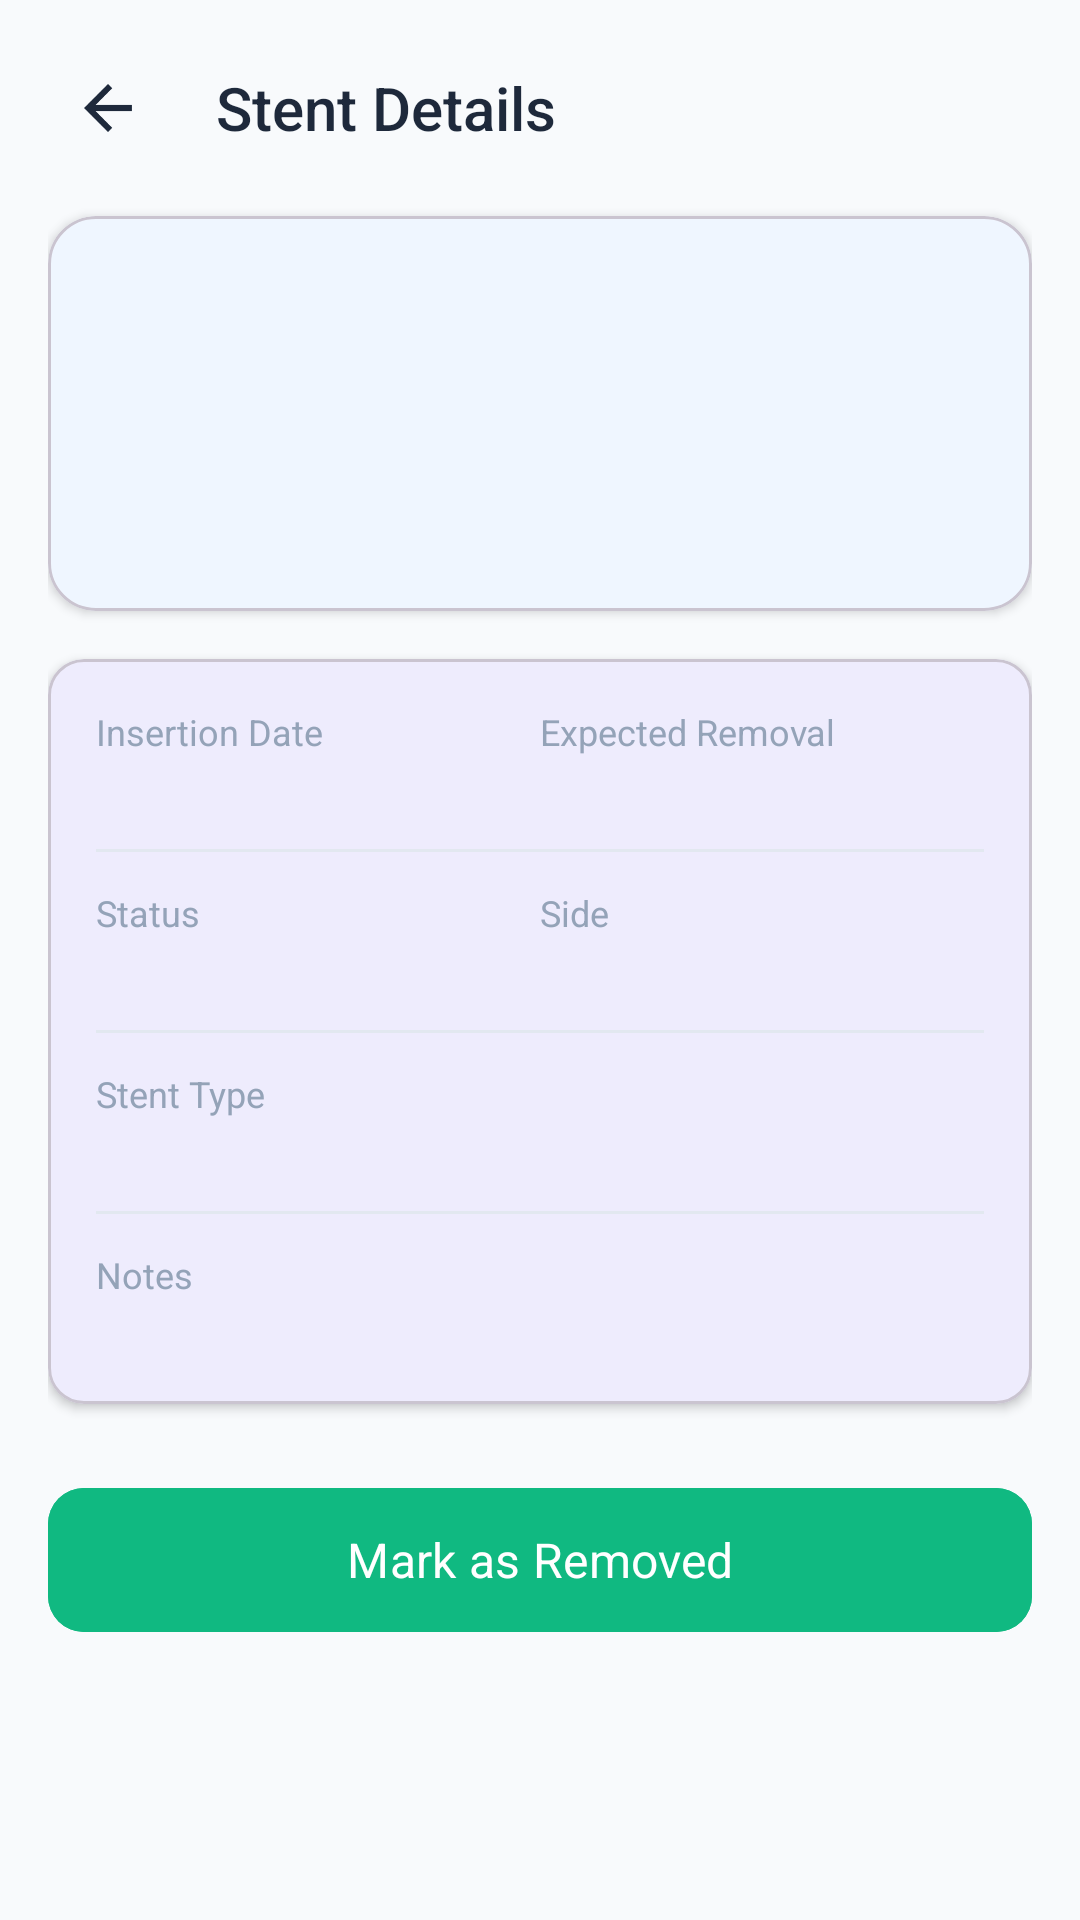

Here is an Android app screen rendered from its layout file. Give the layout XML and the strings, colors and styles it references.
<!-- AndroidManifest.xml: application theme Theme.DJStentCare -->
<!-- res/layout/activity_stent_details.xml -->
<?xml version="1.0" encoding="utf-8"?>
<ScrollView
    xmlns:android="http://schemas.android.com/apk/res/android"
    xmlns:app="http://schemas.android.com/apk/res-auto"
    android:layout_width="match_parent"
    android:layout_height="match_parent"
    android:background="@color/background"
    android:fillViewport="true">

    <LinearLayout
        android:layout_width="match_parent"
        android:layout_height="wrap_content"
        android:orientation="vertical"
        android:padding="16dp">

        
        <LinearLayout
            android:layout_width="match_parent"
            android:layout_height="wrap_content"
            android:orientation="horizontal"
            android:gravity="center_vertical">

            <ImageButton
                android:id="@+id/btnBack"
                android:layout_width="40dp"
                android:layout_height="40dp"
                android:src="@drawable/ic_back"
                android:background="?attr/selectableItemBackgroundBorderless"
                android:contentDescription="Back" />

            <TextView
                android:layout_width="0dp"
                android:layout_height="wrap_content"
                android:layout_weight="1"
                android:layout_marginStart="16dp"
                android:text="Stent Details"
                android:textSize="20sp"
                android:textColor="@color/text_primary"
                android:fontFamily="sans-serif-medium" />
        </LinearLayout>

        
        <com.google.android.material.card.MaterialCardView
            android:layout_width="match_parent"
            android:layout_height="wrap_content"
            android:layout_marginTop="16dp"
            app:cardCornerRadius="16dp"
            app:cardElevation="2dp"
            app:cardBackgroundColor="@color/primary_very_light">

            <LinearLayout
                android:layout_width="match_parent"
                android:layout_height="wrap_content"
                android:orientation="vertical"
                android:padding="20dp">

                <TextView
                    android:id="@+id/tvStentId"
                    android:layout_width="wrap_content"
                    android:layout_height="wrap_content"
                    android:textSize="24sp"
                    android:textColor="@color/primary"
                    android:fontFamily="sans-serif-medium" />

                <TextView
                    android:id="@+id/tvPatientName"
                    android:layout_width="wrap_content"
                    android:layout_height="wrap_content"
                    android:layout_marginTop="4dp"
                    android:textSize="14sp"
                    android:textColor="@color/text_secondary" />

                <TextView
                    android:id="@+id/tvDaysLeft"
                    android:layout_width="wrap_content"
                    android:layout_height="wrap_content"
                    android:layout_marginTop="12dp"
                    android:textSize="18sp"
                    android:fontFamily="sans-serif-medium" />
            </LinearLayout>
        </com.google.android.material.card.MaterialCardView>

        
        <com.google.android.material.card.MaterialCardView
            android:layout_width="match_parent"
            android:layout_height="wrap_content"
            android:layout_marginTop="16dp"
            app:cardCornerRadius="12dp"
            app:cardElevation="2dp">

            <LinearLayout
                android:layout_width="match_parent"
                android:layout_height="wrap_content"
                android:orientation="vertical"
                android:padding="16dp">

                <LinearLayout
                    android:layout_width="match_parent"
                    android:layout_height="wrap_content"
                    android:orientation="horizontal">

                    <LinearLayout
                        android:layout_width="0dp"
                        android:layout_height="wrap_content"
                        android:layout_weight="1"
                        android:orientation="vertical">

                        <TextView
                            android:layout_width="wrap_content"
                            android:layout_height="wrap_content"
                            android:text="Insertion Date"
                            android:textSize="12sp"
                            android:textColor="@color/text_hint" />

                        <TextView
                            android:id="@+id/tvInsertDate"
                            android:layout_width="wrap_content"
                            android:layout_height="wrap_content"
                            android:textSize="14sp"
                            android:textColor="@color/text_primary" />
                    </LinearLayout>

                    <LinearLayout
                        android:layout_width="0dp"
                        android:layout_height="wrap_content"
                        android:layout_weight="1"
                        android:orientation="vertical">

                        <TextView
                            android:layout_width="wrap_content"
                            android:layout_height="wrap_content"
                            android:text="Expected Removal"
                            android:textSize="12sp"
                            android:textColor="@color/text_hint" />

                        <TextView
                            android:id="@+id/tvRemovalDate"
                            android:layout_width="wrap_content"
                            android:layout_height="wrap_content"
                            android:textSize="14sp"
                            android:textColor="@color/text_primary" />
                    </LinearLayout>
                </LinearLayout>

                <View
                    android:layout_width="match_parent"
                    android:layout_height="1dp"
                    android:layout_marginVertical="12dp"
                    android:background="@color/divider" />

                <LinearLayout
                    android:layout_width="match_parent"
                    android:layout_height="wrap_content"
                    android:orientation="horizontal">

                    <LinearLayout
                        android:layout_width="0dp"
                        android:layout_height="wrap_content"
                        android:layout_weight="1"
                        android:orientation="vertical">

                        <TextView
                            android:layout_width="wrap_content"
                            android:layout_height="wrap_content"
                            android:text="Status"
                            android:textSize="12sp"
                            android:textColor="@color/text_hint" />

                        <TextView
                            android:id="@+id/tvStatus"
                            android:layout_width="wrap_content"
                            android:layout_height="wrap_content"
                            android:textSize="14sp"
                            android:textColor="@color/success" />
                    </LinearLayout>

                    <LinearLayout
                        android:layout_width="0dp"
                        android:layout_height="wrap_content"
                        android:layout_weight="1"
                        android:orientation="vertical">

                        <TextView
                            android:layout_width="wrap_content"
                            android:layout_height="wrap_content"
                            android:text="Side"
                            android:textSize="12sp"
                            android:textColor="@color/text_hint" />

                        <TextView
                            android:id="@+id/tvSide"
                            android:layout_width="wrap_content"
                            android:layout_height="wrap_content"
                            android:textSize="14sp"
                            android:textColor="@color/text_primary" />
                    </LinearLayout>
                </LinearLayout>

                <View
                    android:layout_width="match_parent"
                    android:layout_height="1dp"
                    android:layout_marginVertical="12dp"
                    android:background="@color/divider" />

                <TextView
                    android:layout_width="wrap_content"
                    android:layout_height="wrap_content"
                    android:text="Stent Type"
                    android:textSize="12sp"
                    android:textColor="@color/text_hint" />

                <TextView
                    android:id="@+id/tvStentType"
                    android:layout_width="wrap_content"
                    android:layout_height="wrap_content"
                    android:textSize="14sp"
                    android:textColor="@color/text_primary" />

                <View
                    android:layout_width="match_parent"
                    android:layout_height="1dp"
                    android:layout_marginVertical="12dp"
                    android:background="@color/divider" />

                <TextView
                    android:layout_width="wrap_content"
                    android:layout_height="wrap_content"
                    android:text="Notes"
                    android:textSize="12sp"
                    android:textColor="@color/text_hint" />

                <TextView
                    android:id="@+id/tvNotes"
                    android:layout_width="wrap_content"
                    android:layout_height="wrap_content"
                    android:textSize="14sp"
                    android:textColor="@color/text_primary" />
            </LinearLayout>
        </com.google.android.material.card.MaterialCardView>

        <Button
            android:id="@+id/btnMarkRemoved"
            style="@style/PrimaryButton"
            android:layout_width="match_parent"
            android:layout_marginTop="24dp"
            android:text="Mark as Removed"
            android:backgroundTint="@color/success" />

        <ProgressBar
            android:id="@+id/progressBar"
            android:layout_width="wrap_content"
            android:layout_height="wrap_content"
            android:layout_gravity="center"
            android:visibility="gone" />

    </LinearLayout>
</ScrollView>
<!-- resources referenced by this layout -->
<resources>
  <color name="background">#F8FAFC</color>
  <color name="divider">#E2E8F0</color>
  <color name="primary">#2563EB</color>
  <color name="primary_very_light">#EFF6FF</color>
  <color name="success">#10B981</color>
  <color name="text_hint">#94A3B8</color>
  <color name="text_primary">#1E293B</color>
  <color name="text_secondary">#64748B</color>
  <!-- drawable ic_back (drawable) -->
  <?xml version="1.0" encoding="utf-8"?>
  <vector xmlns:android="http://schemas.android.com/apk/res/android"
      android:width="24dp"
      android:height="24dp"
      android:viewportWidth="24"
      android:viewportHeight="24">
      <path
          android:pathData="M20,11H7.83L13.42,5.41L12,4L4,12L12,20L13.41,18.59L7.83,13H20V11Z"
          android:fillColor="@color/text_primary"/>
  </vector>
  <style name="PrimaryButton" parent="Widget.Material3.Button">
          <item name="android:layout_width">match_parent</item>
          <item name="android:layout_height">56dp</item>
          <item name="android:textSize">16sp</item>
          <item name="android:textColor">@color/text_on_primary</item>
          <item name="backgroundTint">@color/primary</item>
          <item name="cornerRadius">12dp</item>
          <item name="android:textAllCaps">false</item>
      </style>
  <style name="Theme.DJStentCare" parent="Theme.Material3.Light.NoActionBar">
          <item name="colorPrimary">@color/primary</item>
          <item name="colorPrimaryDark">@color/primary_dark</item>
          <item name="colorAccent">@color/primary</item>
          <item name="android:windowBackground">@color/background</item>
          <item name="android:statusBarColor">@color/primary</item>
          <item name="android:navigationBarColor">@color/surface</item>
          <item name="android:fontFamily">sans-serif</item>
      </style>
  <color name="text_on_primary">#FFFFFF</color>
  <color name="primary_dark">#1D4ED8</color>
  <color name="surface">#FFFFFF</color>
</resources>
